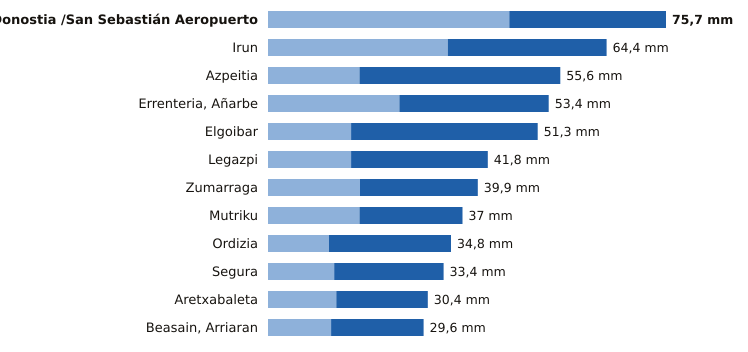

The table this chart was drawn from, first rows:
estacion, provincia, indicativo, mm_6_dias_anteriores, mm_hoy, mm_7_dias, horas_de_hoy
Donostia /San Sebastián Aeropuerto, Gipuzkoa, 1014A, 45.9, 29.8, 75.7, 18
Irun, Gipuzkoa, 1012P, 34.2, 30.2, 64.4, 17
Azpeitia, Gipuzkoa, 1038X, 17.4, 38.2, 55.6, 18
Errenteria, Añarbe, Gipuzkoa, 1021X, 25.0, 28.4, 53.4, 18
Elgoibar, Gipuzkoa, 1050J, 15.8, 35.5, 51.3, 18
Legazpi, Gipuzkoa, 1037X, 15.8, 26.0, 41.8, 18
Zumarraga, Gipuzkoa, 1037Y, 17.5, 22.4, 39.9, 18
Mutriku, Gipuzkoa, 1052A, 17.4, 19.6, 37.0, 18
Ordizia, Gipuzkoa, 1026X, 11.6, 23.2, 34.8, 18
Segura, Gipuzkoa, 1025A, 12.6, 20.8, 33.4, 18
Aretxabaleta, Gipuzkoa, 1048X, 13.0, 17.4, 30.4, 18
Beasain, Arriaran, Gipuzkoa, 1025X, 12.0, 17.6, 29.6, 18
